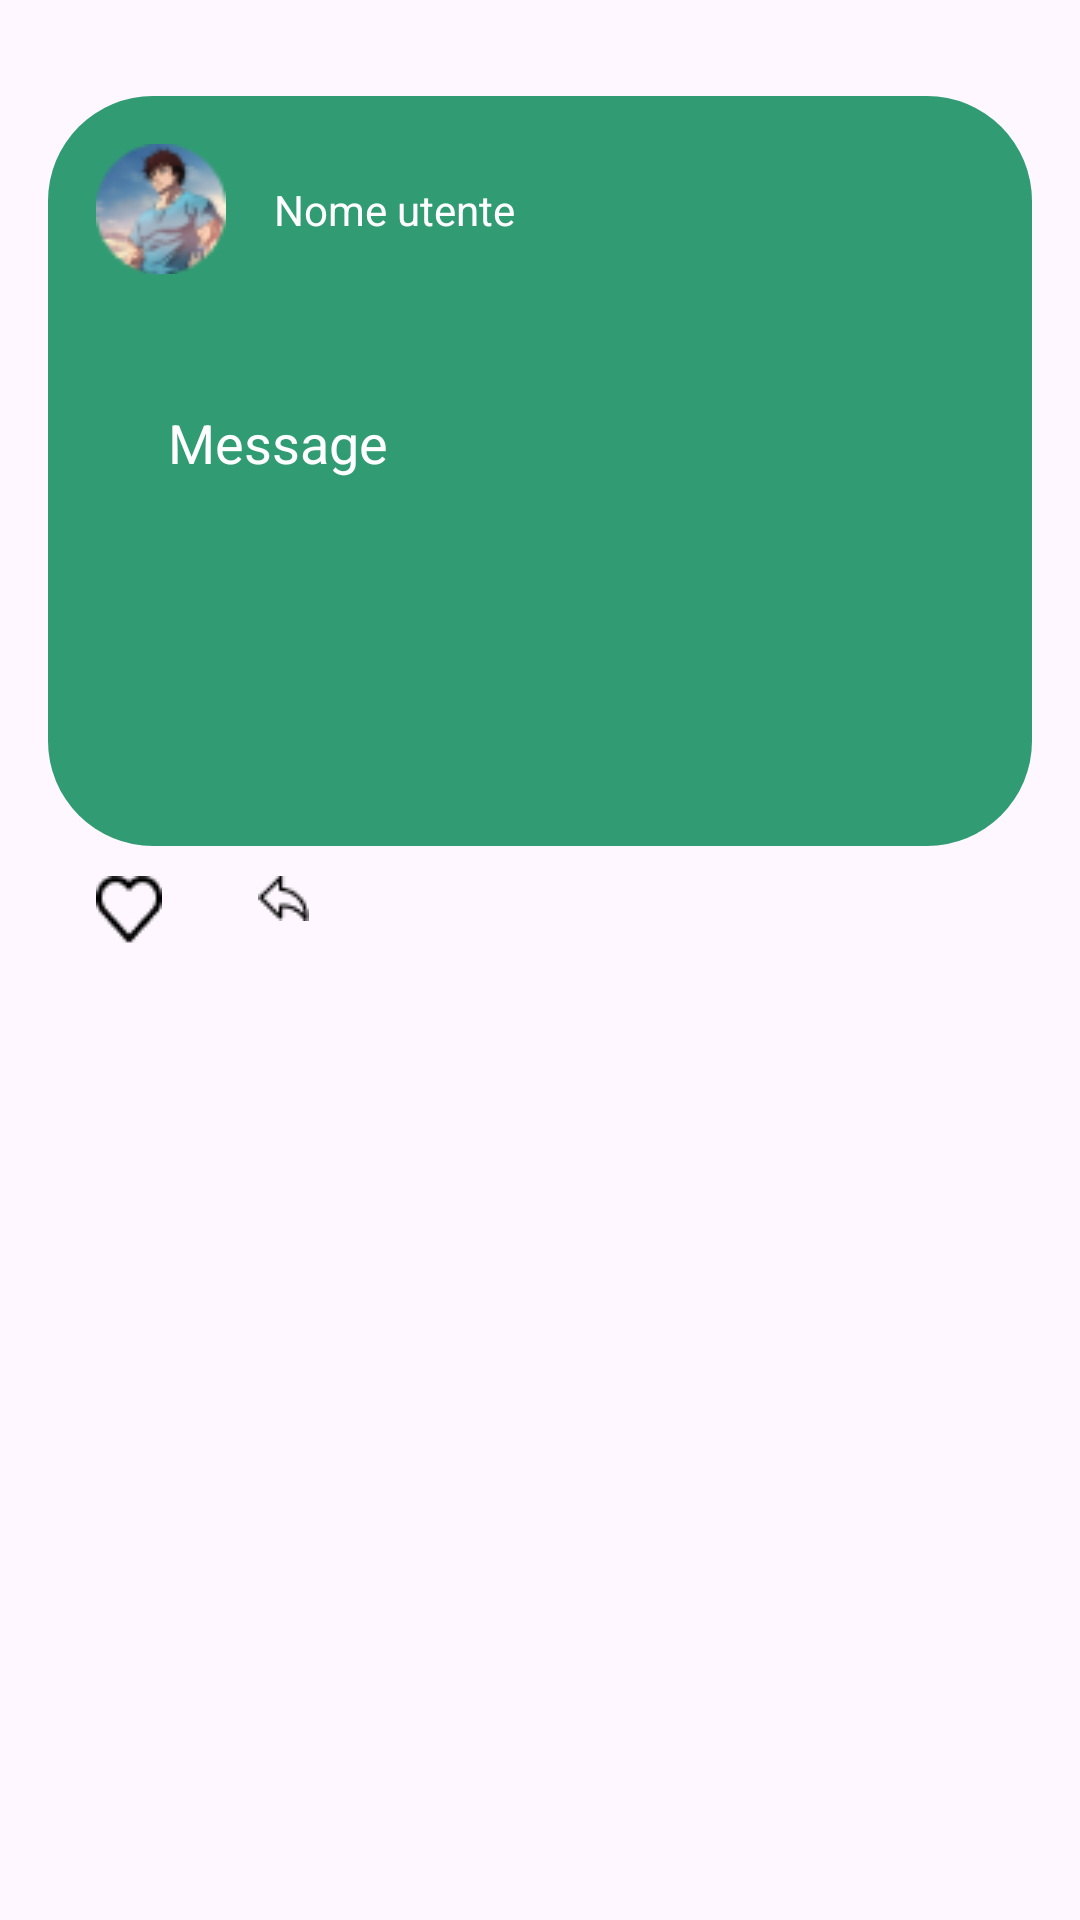

Android layout source for this screen:
<!-- AndroidManifest.xml: application theme Theme.SEEDAPP -->
<!-- res/layout/fragment_community.xml -->
<?xml version="1.0" encoding="utf-8"?>
<FrameLayout xmlns:android="http://schemas.android.com/apk/res/android"
    xmlns:tools="http://schemas.android.com/tools"
    android:layout_width="match_parent"
    android:layout_height="match_parent"
    xmlns:app="http://schemas.android.com/apk/res-auto"
    tools:context=".fragments.CommunityFragment">


    <ScrollView
        android:id="@+id/scroller_id"
        android:layout_width="match_parent"
        android:layout_height="match_parent"
        android:fillViewport="true"
        android:scrollbars="vertical">


        <androidx.constraintlayout.widget.ConstraintLayout
            android:layout_width="match_parent"
            android:layout_height="wrap_content"
            android:orientation="vertical">


            
            <androidx.constraintlayout.widget.Guideline
                android:id="@+id/topGuideline"
                android:layout_width="wrap_content"
                android:layout_height="wrap_content"
                android:orientation="horizontal"
                app:layout_constraintGuide_percent="0.05" />


            <View
                android:id="@+id/backgroundView"
                android:layout_width="0dp"
                android:layout_height="250dp"
                android:layout_marginHorizontal="@dimen/margin_medium"
                android:background="@drawable/background_border_dupicate"
                android:backgroundTint="@color/quaternario"
                app:layout_constraintTop_toTopOf="@id/topGuideline"
                app:layout_constraintStart_toStartOf="parent"
                app:layout_constraintEnd_toEndOf="parent"
                app:layout_constraintHeight_percent="0.35" />


            <TextView
                android:id="@+id/textView"
                android:layout_width="0dp"
                android:layout_height="0dp"
                android:text="Message"
                android:textSize="18sp"
                android:textColor="@color/white"
                android:ellipsize="end"
                android:maxLines="5"
                android:padding="@dimen/padding_large"
                android:autoSizeMinTextSize="12sp"
                android:autoSizeMaxTextSize="18sp"
                android:autoSizeStepGranularity="2sp"
                app:layout_constraintBottom_toBottomOf="@id/backgroundView"
                app:layout_constraintEnd_toEndOf="@id/backgroundView"
                app:layout_constraintStart_toStartOf="@id/backgroundView"
                app:layout_constraintTop_toBottomOf="@id/baki_hanma_icon"
                android:layout_marginTop="@dimen/margin_small" />


            
            <ImageView
                android:id="@+id/baki_hanma_icon"
                android:layout_width="0dp"
                android:layout_height="wrap_content"
                android:layout_margin="@dimen/margin_medium"
                android:adjustViewBounds="true"
                app:layout_constraintWidth_percent="0.12"
                android:src="@drawable/baki_hanma"
                app:layout_constraintStart_toStartOf="@id/backgroundView"
                app:layout_constraintTop_toTopOf="@id/backgroundView" />


            <TextView
                android:id="@+id/nameText"
                android:layout_width="wrap_content"
                android:layout_height="wrap_content"
                android:hint="Nome utente"
                android:textColorHint="@color/white"
                android:layout_marginStart="@dimen/margin_medium"
                app:layout_constraintStart_toEndOf="@id/baki_hanma_icon"
                app:layout_constraintTop_toTopOf="@id/baki_hanma_icon"
                app:layout_constraintBottom_toBottomOf="@id/baki_hanma_icon" />


            
            <LinearLayout
                android:id="@+id/interactionLayout"
                android:layout_width="wrap_content"
                android:layout_height="wrap_content"
                android:layout_marginStart="@dimen/margin_medium"
                android:orientation="horizontal"
                app:layout_constraintStart_toStartOf="@id/backgroundView"
                app:layout_constraintTop_toBottomOf="@id/textView">


                <ImageView
                    android:id="@+id/likeIcon"
                    android:layout_width="wrap_content"
                    android:layout_height="wrap_content"
                    android:layout_marginTop="10dp"
                    android:clickable="true"
                    android:focusable="true"
                    android:src="@drawable/like_icon" />


                <ImageView
                    android:id="@+id/reply_icon"
                    android:layout_width="wrap_content"
                    android:layout_height="wrap_content"
                    android:layout_marginStart="@dimen/margin_large"
                    android:layout_marginTop="10dp"
                    android:src="@drawable/reply_icon" />
            </LinearLayout>


            
            <LinearLayout
                android:id="@+id/replyContainer"
                android:layout_width="0dp"
                android:layout_height="wrap_content"
                android:orientation="horizontal"
                android:visibility="gone"
                android:layout_marginTop="@dimen/margin_medium"
                app:layout_constraintStart_toStartOf="@id/backgroundView"
                app:layout_constraintEnd_toEndOf="@id/backgroundView"
                app:layout_constraintTop_toBottomOf="@id/interactionLayout">


                
                <ImageView
                    android:id="@+id/ohmaIcon"
                    android:layout_width="40dp"
                    android:layout_height="40dp"
                    android:src="@drawable/ohma_tokita"
                    android:layout_marginEnd="10dp" />


                <EditText
                    android:id="@+id/replyEditText"
                    android:layout_width="0dp"
                    android:layout_weight="1"
                    android:layout_height="wrap_content"
                    android:hint="Scrivi una risposta" />


                <Button
                    android:id="@+id/sendButton"
                    android:layout_width="wrap_content"
                    android:layout_height="wrap_content"
                    android:text="Invia" />
            </LinearLayout>


            <LinearLayout
                android:layout_width="match_parent"
                android:layout_height="wrap_content"
                android:layout_marginTop="23dp"
                android:orientation="horizontal"
                android:padding="8dp"
                app:layout_constraintEnd_toEndOf="parent"
                app:layout_constraintStart_toStartOf="parent"
                app:layout_constraintTop_toBottomOf="@+id/repliesContainer">


                <TextView
                    android:id="@+id/replyTextView"
                    android:layout_width="wrap_content"
                    android:layout_height="wrap_content"
                    android:layout_marginStart="8dp"
                    android:textColor="#000000"
                    android:textSize="16sp" />
            </LinearLayout>


            <LinearLayout
                android:id="@+id/repliesContainer"
                android:layout_width="match_parent"
                android:layout_height="wrap_content"
                android:layout_marginTop="40dp"
                android:orientation="vertical"
                android:padding="8dp"
                app:layout_constraintEnd_toEndOf="parent"
                app:layout_constraintHorizontal_bias="1.0"
                app:layout_constraintStart_toStartOf="parent"
                app:layout_constraintTop_toBottomOf="@+id/interactionLayout" />
        </androidx.constraintlayout.widget.ConstraintLayout>
    </ScrollView>
</FrameLayout>
<!-- resources referenced by this layout -->
<resources>
  <color name="quaternario">#319C73</color>
  <color name="white">#FFFFFFFF</color>
  <dimen name="margin_large">32dp</dimen>
  <dimen name="margin_medium">16dp</dimen>
  <dimen name="margin_small">4dp</dimen>
  <dimen name="padding_large">40dp</dimen>
  <!-- drawable background_border_dupicate (drawable) -->
  <layer-list xmlns:android="http://schemas.android.com/apk/res/android">
  
      
      <item>
          <shape>
              <solid android:color="@color/bordo_ultimate"
                  />
              <corners android:radius="35dp" />
          </shape>
      </item>
  
      
      <item android:top="10dp" android:bottom="10dp" android:left="10dp" android:right="10dp">
          <shape>
              <solid android:color="@color/Interno_ultimate" /> 
              <corners android:radius="30dp" />
          </shape>
      </item>
  
  </layer-list>
  <!-- drawable baki_hanma: png bitmap (drawable, 4193 bytes) -->
  <!-- drawable like_icon: png bitmap (drawable, 389 bytes) -->
  <!-- drawable ohma_tokita: png bitmap (drawable, 3952 bytes) -->
  <!-- drawable reply_icon: png bitmap (drawable, 305 bytes) -->
  <style name="Theme.SEEDAPP" parent="Base.Theme.SEEDAPP" />
  <color name="bordo_ultimate">#FFF3E0</color>
  <color name="Interno_ultimate">#8D5B36</color>
  <style name="Base.Theme.SEEDAPP" parent="Theme.Material3.DayNight.NoActionBar">
          
          
      </style>
</resources>
